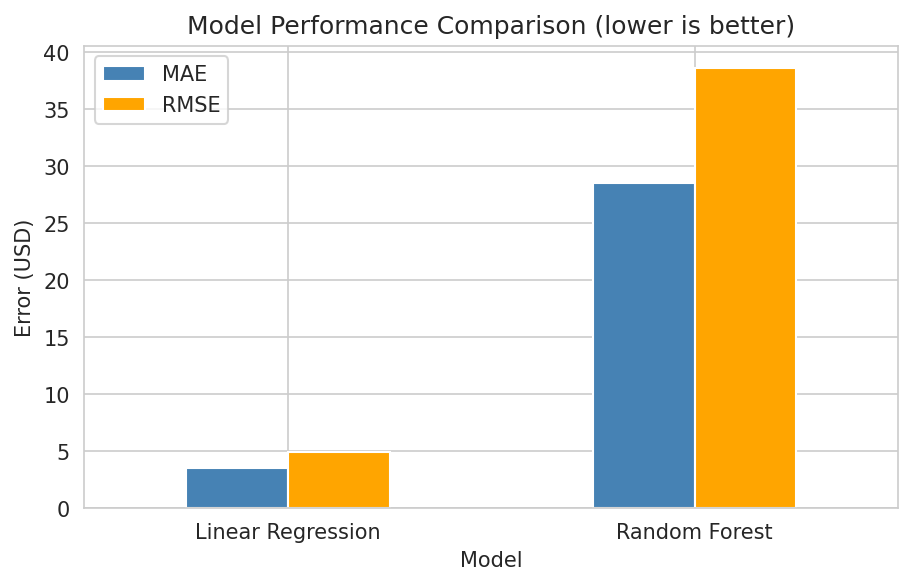

Values plotted in this chart, from the file beside it:
Model, MAE, MSE, RMSE, R2
Linear Regression, 3.499, 23.91, 4.89, 0.9752
Random Forest, 28.51, 1490, 38.6, -0.543
